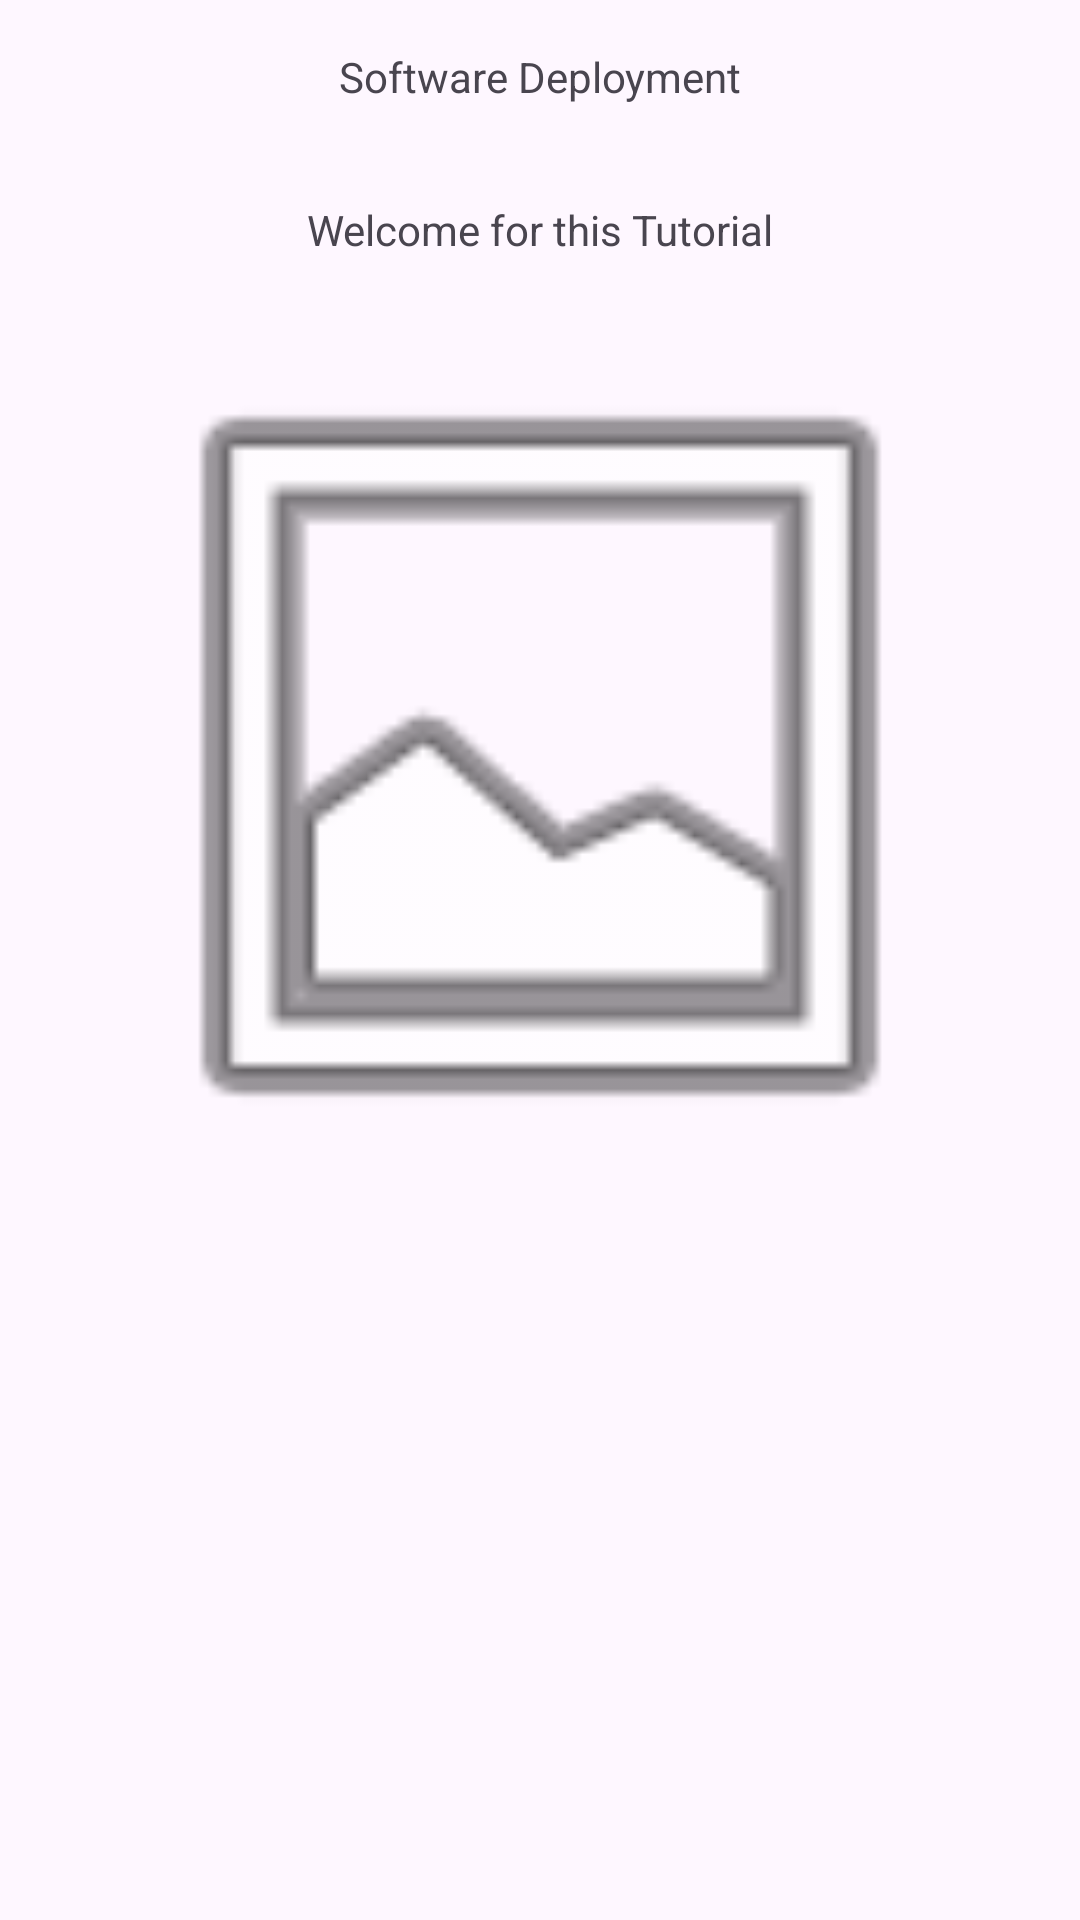

Reconstruct the res/layout file that produces this screen, plus the resources it refers to.
<!-- AndroidManifest.xml: application theme Theme.Fragmento01 -->
<!-- res/layout/fragment_screen1.xml -->
<?xml version="1.0" encoding="utf-8"?>
<layout xmlns:android="http://schemas.android.com/apk/res/android"
    xmlns:app="http://schemas.android.com/apk/res-auto"
    xmlns:tools="http://schemas.android.com/tools">

    <data>

    </data>

    <FrameLayout
        android:layout_width="match_parent"
        android:layout_height="match_parent"
        tools:context=".Screen1Fragment">

        <LinearLayout
            android:layout_width="match_parent"
            android:layout_height="match_parent"
            android:orientation="vertical">

            <TextView
                android:layout_width="match_parent"
                android:layout_height="wrap_content"
                android:text="@string/hello_blank_fragment"
                android:layout_margin="16dp"
                android:gravity="center" />

            <TextView
                android:layout_width="match_parent"
                android:layout_height="wrap_content"
                android:text="@string/message_fragment1"
                android:layout_margin="16dp"
                android:gravity="center" />

            <ImageView
                android:id="@+id/imageView"
                android:layout_width="match_parent"
                android:layout_height="300dp"
                android:src="@android:drawable/ic_menu_gallery" />
        </LinearLayout>
    </FrameLayout>
</layout>
<!-- resources referenced by this layout -->
<resources>
  <string name="hello_blank_fragment">Software Deployment</string>
  <string name="message_fragment1">Welcome for this Tutorial</string>
  <style name="Theme.Fragmento01" parent="Base.Theme.Fragmento01" />
  <style name="Base.Theme.Fragmento01" parent="Theme.Material3.DayNight.NoActionBar">
          
          
      </style>
</resources>
